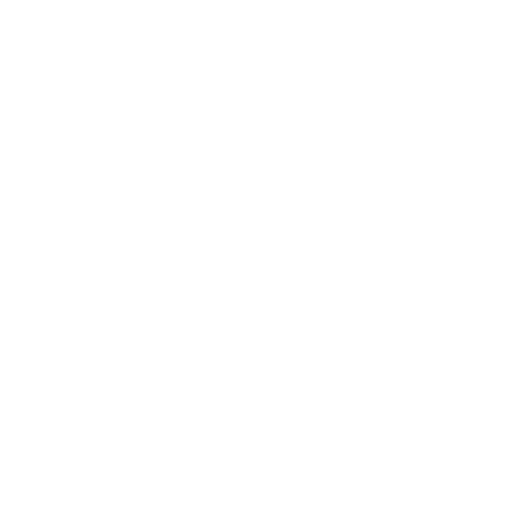
t = 0.00 s
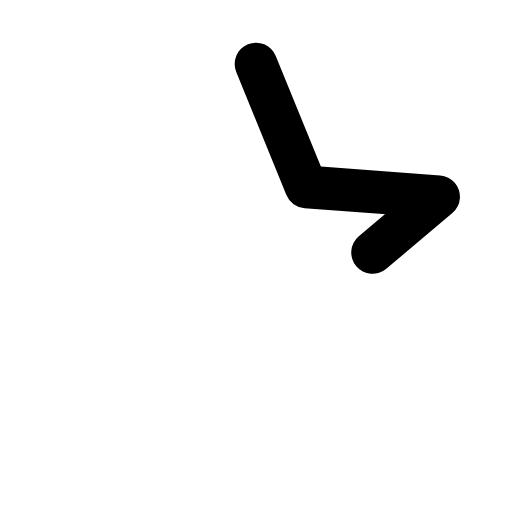
t = 0.15 s
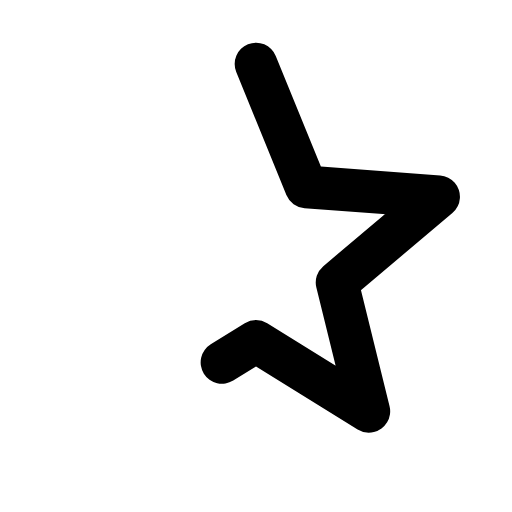
t = 0.30 s
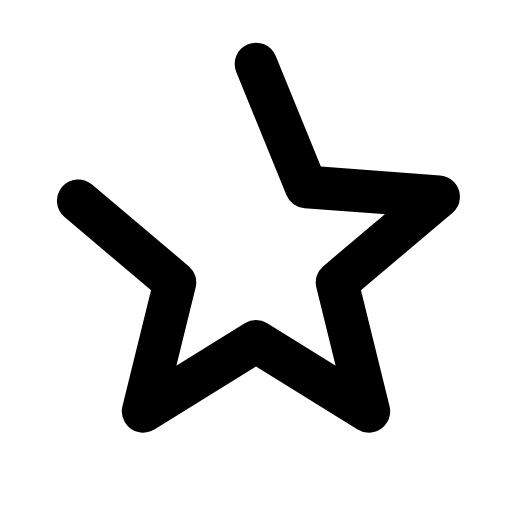
t = 0.45 s
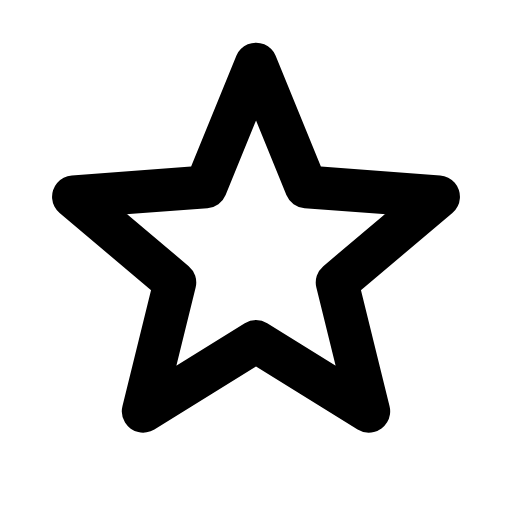
t = 0.60 s
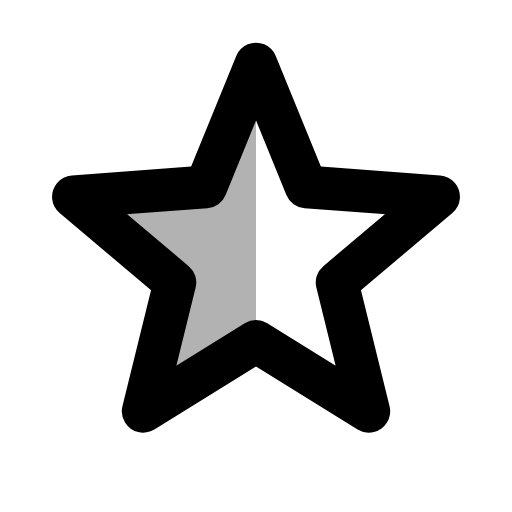
t = 0.75 s

The animated SVG that drew these frames (rendered in a browser with its animation timeline set to each time). Animation: 2 SMIL elements (animate=2); one cycle of 0.75 s.

<svg viewBox="0 0 24 24" xmlns="http://www.w3.org/2000/svg"><path d="M12 3l-2.35 5.76l-6.21 0.46l4.76 4.02l-1.49 6.04l5.29 -3.28Z" fill="currentColor" fill-opacity="0"><animate attributeName="fill-opacity" begin="0.6s" dur="0.15s" fill="freeze" to="0.3"/></path><path d="M12 3l2.35 5.76l6.21 0.46l-4.76 4.02l1.49 6.04l-5.29 -3.28l-5.29 3.28l1.49 -6.04l-4.76 -4.02l6.21 -0.46Z" stroke="currentColor" fill="none" stroke-width="2" stroke-linecap="round" stroke-linejoin="round" stroke-dasharray="66"><animate attributeName="stroke-dashoffset" dur="0.6s" fill="freeze" values="66;0"/></path></svg>
